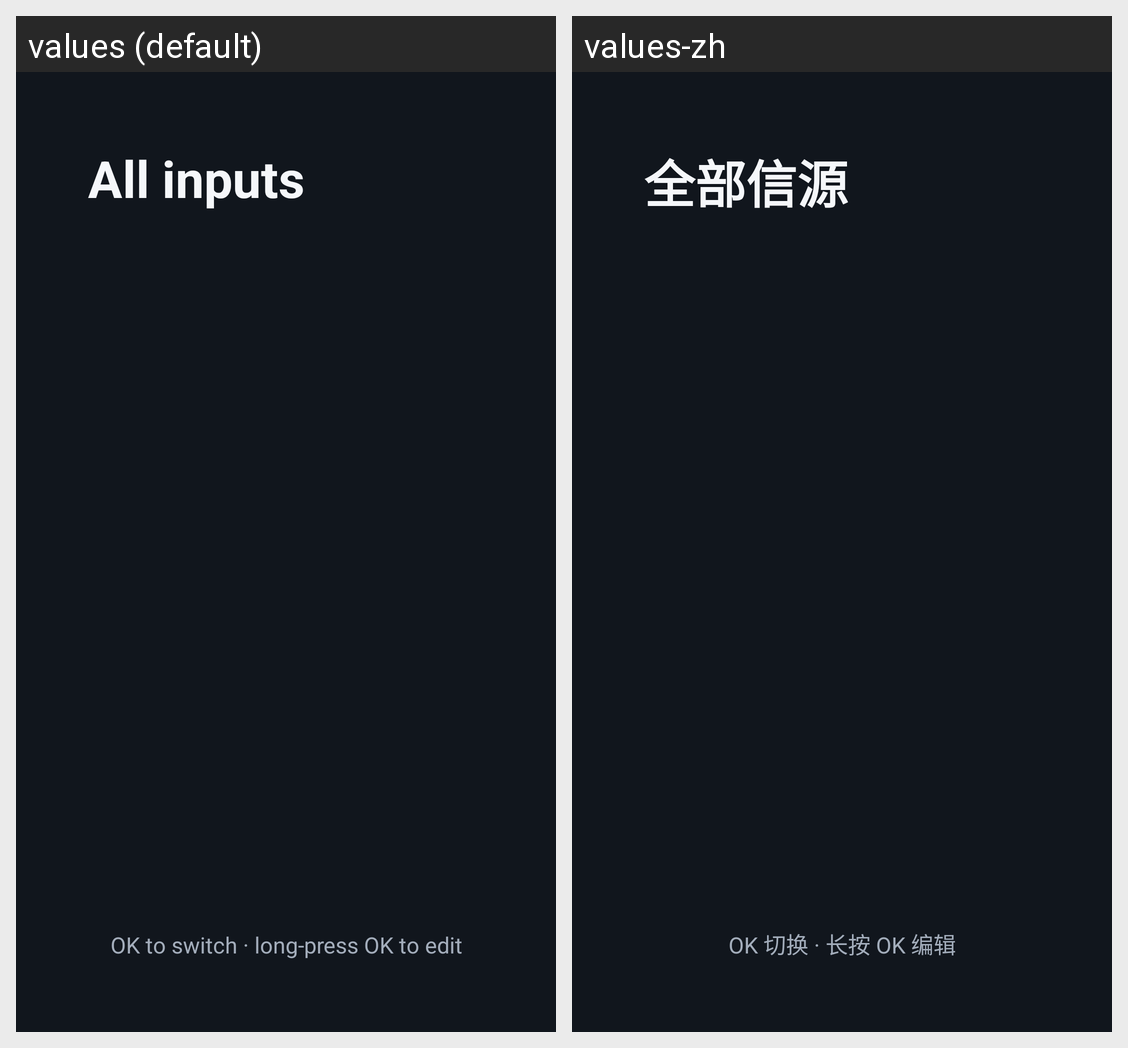

The same Android screen rendered under two of its app's locales, left to right. List the strings drawn on it with the default value and each locale's translation.
Android screen res/layout/activity_source_panel.xml rendered under 2 locales, left to right: values (default), values-zh. Device: Nexus 5 (rendered at 1080×1920; each locale shown at half size, 540×960, under a caption strip naming it); theme LauncherTheme.
Strings drawn on this screen, with the default value and each locale's value (text and hints the layout hard-codes, and strings that could not be matched under every locale, appear in the picture but are not listed):

source_panel_title
  values: All inputs
  values-zh: 全部信源

hint_source
  values: OK to switch · long-press OK to edit
  values-zh: OK 切换 · 长按 OK 编辑
